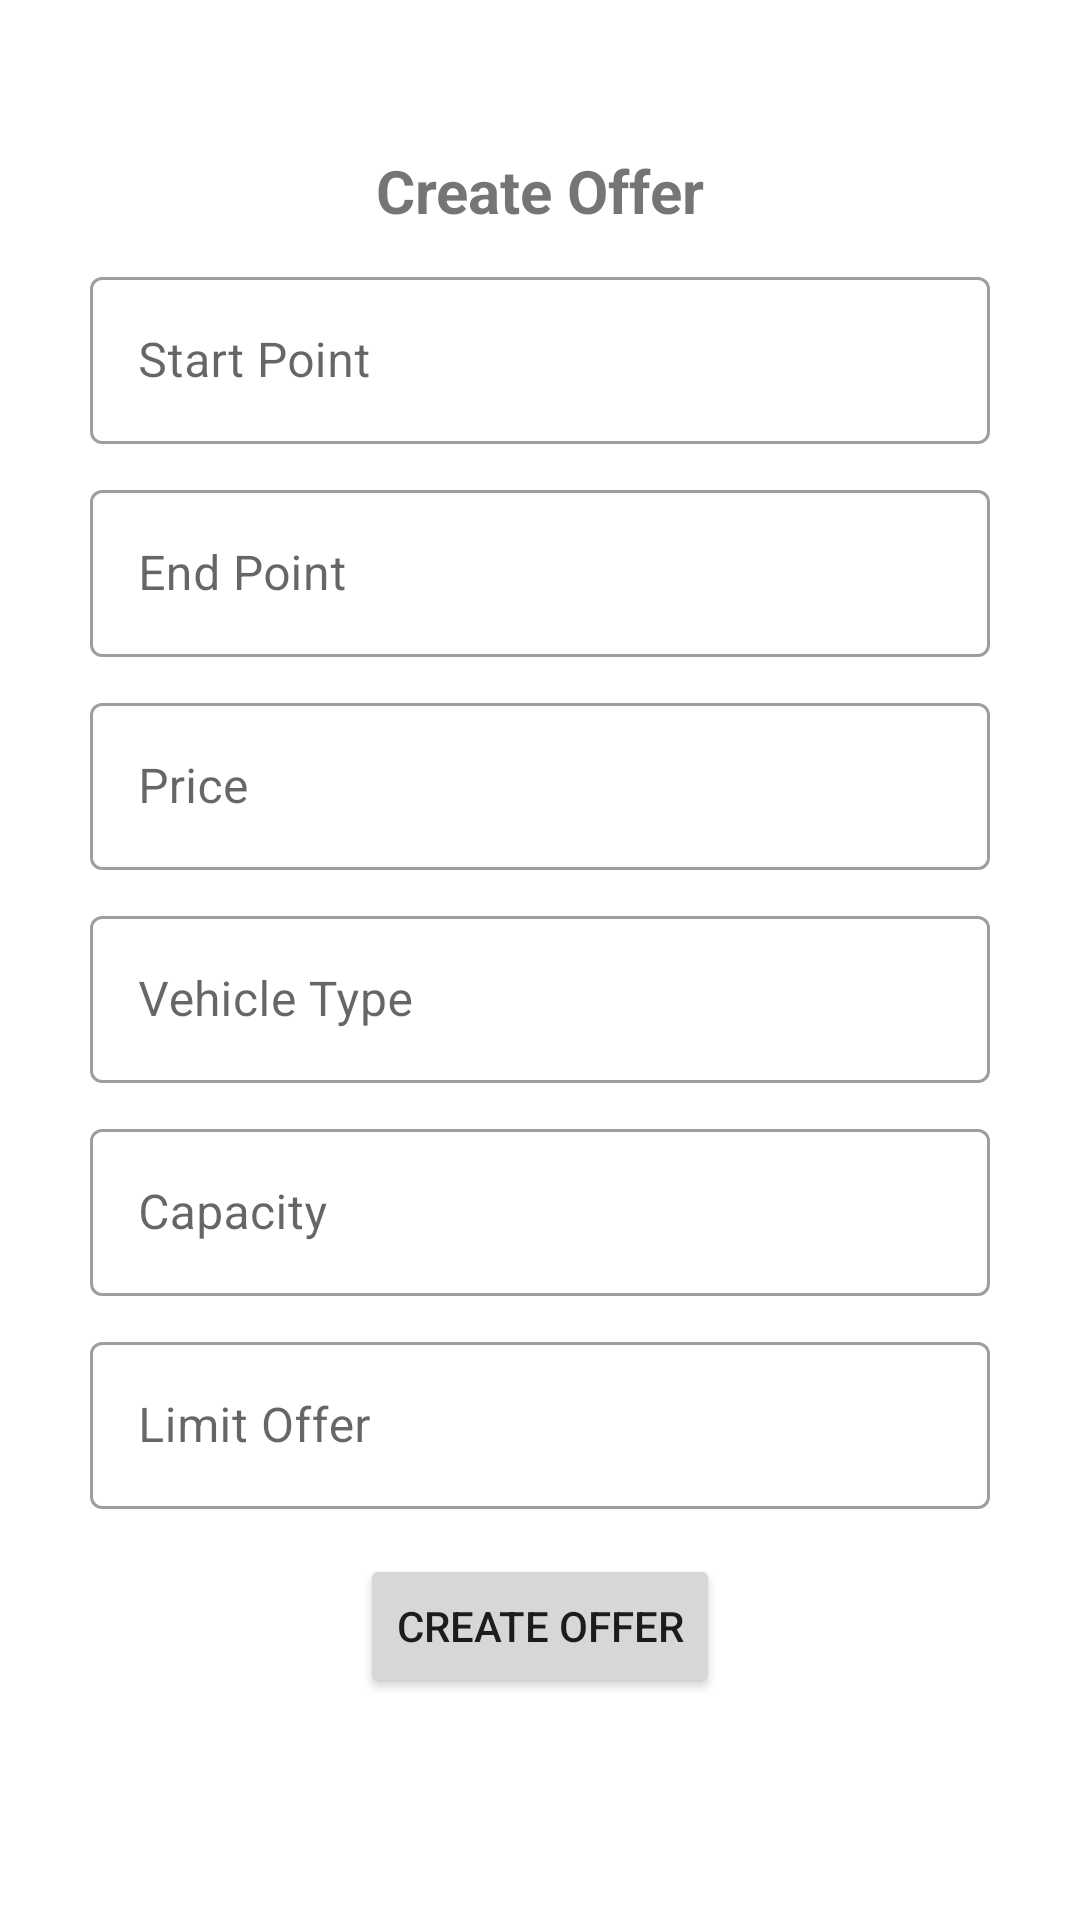

The Android layout XML behind this screen, and the referenced resources:
<!-- AndroidManifest.xml: application theme Theme.ChaloCaptain -->
<!-- res/layout/activity_offer.xml -->
<androidx.constraintlayout.widget.ConstraintLayout xmlns:android="http://schemas.android.com/apk/res/android"
    xmlns:app="http://schemas.android.com/apk/res-auto"
    xmlns:tools="http://schemas.android.com/tools"
    android:id="@+id/login_activity"
    android:layout_width="match_parent"
    android:layout_height="match_parent"
    tools:context=".Login">

    <TextView
        android:id="@+id/textView10"
        android:layout_width="wrap_content"
        android:layout_height="wrap_content"
        android:layout_marginTop="50dp"
        android:text="Create Offer"
        android:textSize="20sp"
        android:textStyle="bold"
        app:layout_constraintEnd_toEndOf="parent"
        app:layout_constraintStart_toStartOf="parent"
        app:layout_constraintTop_toTopOf="parent" />

    <com.google.android.material.textfield.TextInputLayout
        android:id="@+id/textInputLayout"
        style="@style/Widget.MaterialComponents.TextInputLayout.OutlinedBox"
        android:layout_width="300dp"
        android:layout_height="wrap_content"
        android:layout_marginTop="10dp"
        app:layout_constraintEnd_toEndOf="parent"
        app:layout_constraintStart_toStartOf="parent"
        app:layout_constraintTop_toBottomOf="@+id/textView10">

        <com.google.android.material.textfield.TextInputEditText
            android:layout_width="match_parent"
            android:layout_height="wrap_content"
            android:hint="Start Point" />
    </com.google.android.material.textfield.TextInputLayout>

    <com.google.android.material.textfield.TextInputLayout
        android:id="@+id/textInputLayout2"
        style="@style/Widget.MaterialComponents.TextInputLayout.OutlinedBox"
        android:layout_width="300dp"
        android:layout_height="wrap_content"
        android:layout_marginTop="10dp"
        app:layout_constraintEnd_toEndOf="parent"
        app:layout_constraintStart_toStartOf="parent"
        app:layout_constraintTop_toBottomOf="@+id/textInputLayout">

        <com.google.android.material.textfield.TextInputEditText
            android:layout_width="match_parent"
            android:layout_height="wrap_content"
            android:hint="End Point" />
    </com.google.android.material.textfield.TextInputLayout>

    <com.google.android.material.textfield.TextInputLayout
        android:id="@+id/textInputLayout6"
        style="@style/Widget.MaterialComponents.TextInputLayout.OutlinedBox"
        android:layout_width="300dp"
        android:layout_height="wrap_content"
        android:layout_marginTop="10dp"
        app:layout_constraintEnd_toEndOf="parent"
        app:layout_constraintStart_toStartOf="parent"
        app:layout_constraintTop_toBottomOf="@+id/textInputLayout2">

        <com.google.android.material.textfield.TextInputEditText
            android:layout_width="match_parent"
            android:layout_height="wrap_content"
            android:hint="Price" />
    </com.google.android.material.textfield.TextInputLayout>

    <com.google.android.material.textfield.TextInputLayout
        android:id="@+id/textInputLayout8"
        style="@style/Widget.MaterialComponents.TextInputLayout.OutlinedBox"
        android:layout_width="300dp"
        android:layout_height="wrap_content"
        android:layout_marginTop="10dp"
        app:layout_constraintEnd_toEndOf="parent"
        app:layout_constraintStart_toStartOf="parent"
        app:layout_constraintTop_toBottomOf="@+id/textInputLayout6">

        <com.google.android.material.textfield.TextInputEditText
            android:layout_width="match_parent"
            android:layout_height="wrap_content"
            android:hint="Vehicle Type" />
    </com.google.android.material.textfield.TextInputLayout>

    <com.google.android.material.textfield.TextInputLayout
        android:id="@+id/textInputLayout9"
        style="@style/Widget.MaterialComponents.TextInputLayout.OutlinedBox"
        android:layout_width="300dp"
        android:layout_height="wrap_content"
        android:layout_marginTop="10dp"
        app:layout_constraintEnd_toEndOf="parent"
        app:layout_constraintStart_toStartOf="parent"
        app:layout_constraintTop_toBottomOf="@+id/textInputLayout8">

        <com.google.android.material.textfield.TextInputEditText
            android:layout_width="match_parent"
            android:layout_height="wrap_content"
            android:hint="Capacity" />
    </com.google.android.material.textfield.TextInputLayout>

    <com.google.android.material.textfield.TextInputLayout
        android:id="@+id/textInputLayout10"
        style="@style/Widget.MaterialComponents.TextInputLayout.OutlinedBox"
        android:layout_width="300dp"
        android:layout_height="wrap_content"
        android:layout_marginTop="10dp"
        app:layout_constraintEnd_toEndOf="parent"
        app:layout_constraintStart_toStartOf="parent"
        app:layout_constraintTop_toBottomOf="@+id/textInputLayout9">

        <com.google.android.material.textfield.TextInputEditText
            android:layout_width="match_parent"
            android:layout_height="wrap_content"
            android:hint="Limit Offer" />
    </com.google.android.material.textfield.TextInputLayout>

    <Button
        android:id="@+id/createOfferButton"
        android:layout_width="wrap_content"
        android:layout_height="wrap_content"
        android:layout_marginTop="15dp"
        android:text="Create Offer"
        app:layout_constraintEnd_toEndOf="parent"
        app:layout_constraintStart_toStartOf="parent"
        app:layout_constraintTop_toBottomOf="@+id/textInputLayout10" />
</androidx.constraintlayout.widget.ConstraintLayout>
<!-- resources referenced by this layout -->
<resources>
  <style name="Theme.ChaloCaptain" parent="Theme.MaterialComponents.DayNight.NoActionBar">
          
          <item name="colorPrimary">@color/purple_500</item>
          <item name="colorPrimaryVariant">@color/purple_700</item>
          <item name="colorOnPrimary">@color/white</item>
          
          <item name="colorSecondary">@color/teal_200</item>
          <item name="colorSecondaryVariant">@color/teal_700</item>
          <item name="colorOnSecondary">@color/black</item>
          
          <item name="android:statusBarColor" tools:targetApi="l">?attr/colorPrimaryVariant</item>
          
      </style>
  <!-- not gathered from this repository: default colours our renderer supplied (Android Studio template values) -->
  <color name="purple_500">#FF6200EE</color>
  <color name="purple_700">#FF3700B3</color>
  <color name="teal_200">#FF03DAC5</color>
  <color name="teal_700">#FF018786</color>
  <color name="black">#FF000000</color>
  <color name="white">#FFFFFFFF</color>
</resources>
